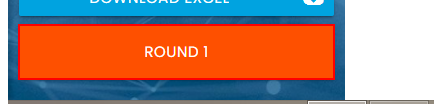
Task: Introduction to Selectors, types of selectors
Workflow: Ui_explorer and property_explo

Step 1: find the button in window 'Rpa Challenge' (chrome.exe)

Step 2 [then]: get-attribute of the button in window 'Rpa Challenge' (chrome.exe) (same screen as step 1)
